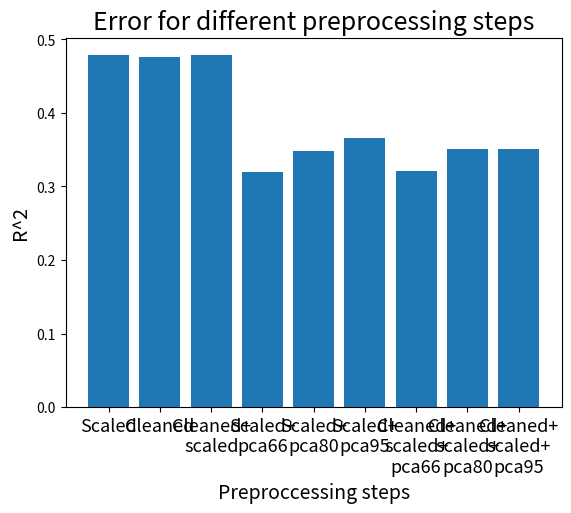

Here is the Python script that generated this plot:
def train_validation_split(X_train, y_train, percentage):
    """This function splits the data randomly into training data set and a validation
    data set. These training and validation set are returned as a tuple of 2 tuples
    as (X_training,y_training),(X_validation, y_validation). It splits the the data in
    two with the percentage to determine how big training data set is. Percentage is
    a float between 1 and 0."""

    #calculates trainingsize with percentage
    n_samples, n_features= X_train.shape
    training_size=int(percentage*n_samples)

    #permutation makes a random order so data
    #is split randomly.
    permutation=np.random.permutation(n_samples)

    #shuffles data with permutation
    X_shuffled=X_train[permutation]
    y_shuffled=y_train[permutation]

    #makes the training and validation sets
    X_training=X_shuffled[:training_size]
    X_validation=X_shuffled[training_size:]
    y_training=y_shuffled[:training_size]
    y_validation=y_shuffled[training_size:]

    training=(X_training,y_training)
    validation=(X_validation,y_validation)

    return training,validation


#file for all code we aren't actively using
import numpy as np
import matplotlib.pyplot as plt


def combining_all_features(dictionary, affinity, ligandf=True, topological=True, morgan=True, 
                           macckeys=True, peptidef=True, windowbased=True, autocorrelation=True):
    """This functions makes an matrix with the descriptors from the ligands and proteins in the file
    
    Input: dictionary made in extract_all_features
    
    Output: matrix (n_samples*n_features) and affinity (np.array of length n_samples)
    """
    if ligandf==True:
        lf=dictionary['ligandf']
    if topological==True:
        tf=dictionary['topologicalf']
    if morgan==True:
        mo=dictionary['morganf']
    if macckeys==True:
        ma=dictionary['macckeysf']
    if peptidef==True:
        pf=dictionary['peptidef']
    if windowbased==True:
        wb=dictionary['windowbasedf']
    if autocorrelation==True:
        ac=dictionary['autocorrelationf']


    if ligandf==True and topological==True and morgan==True and macckeys==True:
            if peptidef==True and windowbased==True and autocorrelation==True:
                all_features=np.concatenate([lf,tf,mo,ma,pf,wb,ac],axis=1)
            elif peptidef==True and windowbased==True and autocorrelation==False:
                all_features=np.concatenate([lf,tf,mo,ma,pf,wb],axis=1)
            elif peptidef==True and windowbased==False and autocorrelation==True:
                all_features=np.concatenate([lf,tf,mo,ma,pf,ac],axis=1)
            elif peptidef==False and windowbased==True and autocorrelation==True:
                all_features=np.concatenate([lf,tf,mo,ma,wb,ac],axis=1)
            elif peptidef==True and windowbased==False and autocorrelation==False:
                all_features=np.concatenate([lf,tf,mo,ma,pf],axis=1)
            elif peptidef==False and windowbased==True and autocorrelation==False:
                all_features=np.concatenate([lf,tf,mo,ma,wb],axis=1)
            elif peptidef==False and windowbased==False and autocorrelation==True:
                all_features=np.concatenate([lf,tf,mo,ma,ac],axis=1)
            elif peptidef==False and windowbased==False and autocorrelation==False:
                raise RuntimeError("at least 1 peptide feature needs to be true")
    elif ligandf==True and topological==True and morgan==True and macckeys==False:
            if peptidef==True and windowbased==True and autocorrelation==True:
                all_features=np.concatenate([lf,tf,mo,pf,wb,ac],axis=1)
            elif peptidef==True and windowbased==True and autocorrelation==False:
                all_features=np.concatenate([lf,tf,mo,pf,wb],axis=1)
            elif peptidef==True and windowbased==False and autocorrelation==True:
                all_features=np.concatenate([lf,tf,mo,pf,ac],axis=1)
            elif peptidef==False and windowbased==True and autocorrelation==True:
                all_features=np.concatenate([lf,tf,mo,wb,ac],axis=1)
            elif peptidef==True and windowbased==False and autocorrelation==False:
                all_features=np.concatenate([lf,tf,mo,pf],axis=1)
            elif peptidef==False and windowbased==True and autocorrelation==False:
                all_features=np.concatenate([lf,tf,mo,wb],axis=1)
            elif peptidef==False and windowbased==False and autocorrelation==True:
                all_features=np.concatenate([lf,tf,mo,ac],axis=1)
            elif peptidef==False and windowbased==False and autocorrelation==False:
                raise RuntimeError("at least 1 peptide feature needs to be true")
    elif ligandf==True and topological==True and morgan==False and macckeys==True:
            if peptidef==True and windowbased==True and autocorrelation==True:
                all_features=np.concatenate([lf,tf,ma,pf,wb,ac],axis=1)
            elif peptidef==True and windowbased==True and autocorrelation==False:
                all_features=np.concatenate([lf,tf,ma,pf,wb],axis=1)
            elif peptidef==True and windowbased==False and autocorrelation==True:
                all_features=np.concatenate([lf,tf,ma,pf,ac],axis=1)
            elif peptidef==False and windowbased==True and autocorrelation==True:
                all_features=np.concatenate([lf,tf,ma,wb,ac],axis=1)
            elif peptidef==True and windowbased==False and autocorrelation==False:
                all_features=np.concatenate([lf,tf,ma,pf],axis=1)
            elif peptidef==False and windowbased==True and autocorrelation==False:
                all_features=np.concatenate([lf,tf,ma,wb],axis=1)
            elif peptidef==False and windowbased==False and autocorrelation==True:
                all_features=np.concatenate([lf,tf,ma,ac],axis=1)
            elif peptidef==False and windowbased==False and autocorrelation==False:
                raise RuntimeError("at least 1 peptide feature needs to be true")
    elif ligandf==True and topological==False and morgan==True and macckeys==True:
            if peptidef==True and windowbased==True and autocorrelation==True:
                all_features=np.concatenate([lf,mo,ma,pf,wb,ac],axis=1)
            elif peptidef==True and windowbased==True and autocorrelation==False:
                all_features=np.concatenate([lf,mo,ma,pf,wb],axis=1)
            elif peptidef==True and windowbased==False and autocorrelation==True:
                all_features=np.concatenate([lf,mo,ma,pf,ac],axis=1)
            elif peptidef==False and windowbased==True and autocorrelation==True:
                all_features=np.concatenate([lf,mo,ma,wb,ac],axis=1)
            elif peptidef==True and windowbased==False and autocorrelation==False:
                all_features=np.concatenate([lf,mo,ma,pf],axis=1)
            elif peptidef==False and windowbased==True and autocorrelation==False:
                all_features=np.concatenate([lf,mo,ma,wb],axis=1)
            elif peptidef==False and windowbased==False and autocorrelation==True:
                all_features=np.concatenate([lf,mo,ma,ac],axis=1)
            elif peptidef==False and windowbased==False and autocorrelation==False:
                raise RuntimeError("at least 1 peptide feature needs to be true")
    elif ligandf==False and topological==True and morgan==True and macckeys==True:
            if peptidef==True and windowbased==True and autocorrelation==True:
                all_features=np.concatenate([tf,mo,ma,pf,wb,ac],axis=1)
            elif peptidef==True and windowbased==True and autocorrelation==False:
                all_features=np.concatenate([tf,mo,ma,pf,wb],axis=1)
            elif peptidef==True and windowbased==False and autocorrelation==True:
                all_features=np.concatenate([tf,mo,ma,pf,ac],axis=1)
            elif peptidef==False and windowbased==True and autocorrelation==True:
                all_features=np.concatenate([tf,mo,ma,wb,ac],axis=1)
            elif peptidef==True and windowbased==False and autocorrelation==False:
                all_features=np.concatenate([tf,mo,ma,pf],axis=1)
            elif peptidef==False and windowbased==True and autocorrelation==False:
                all_features=np.concatenate([tf,mo,ma,wb],axis=1)
            elif peptidef==False and windowbased==False and autocorrelation==True:
                all_features=np.concatenate([tf,mo,ma,ac],axis=1)
            elif peptidef==False and windowbased==False and autocorrelation==False:
                raise RuntimeError("at least 1 peptide feature needs to be true")
    elif ligandf==True and topological==True and morgan==False and macckeys==False:
            if peptidef==True and windowbased==True and autocorrelation==True:
                all_features=np.concatenate([lf,tf,pf,wb,ac],axis=1)
            elif peptidef==True and windowbased==True and autocorrelation==False:
                all_features=np.concatenate([lf,tf,pf,wb],axis=1)
            elif peptidef==True and windowbased==False and autocorrelation==True:
                all_features=np.concatenate([lf,tf,pf,ac],axis=1)
            elif peptidef==False and windowbased==True and autocorrelation==True:
                all_features=np.concatenate([lf,tf,wb,ac],axis=1)
            elif peptidef==True and windowbased==False and autocorrelation==False:
                all_features=np.concatenate([lf,tf,pf],axis=1)
            elif peptidef==False and windowbased==True and autocorrelation==False:
                all_features=np.concatenate([lf,tf,wb],axis=1)
            elif peptidef==False and windowbased==False and autocorrelation==True:
                all_features=np.concatenate([lf,tf,ac],axis=1)
            elif peptidef==False and windowbased==False and autocorrelation==False:
                raise RuntimeError("at least 1 peptide feature needs to be true")
    elif ligandf==True and topological==False and morgan==True and macckeys==False:
            if peptidef==True and windowbased==True and autocorrelation==True:
                all_features=np.concatenate([lf,mo,pf,wb,ac],axis=1)
            elif peptidef==True and windowbased==True and autocorrelation==False:
                all_features=np.concatenate([lf,mo,pf,wb],axis=1)
            elif peptidef==True and windowbased==False and autocorrelation==True:
                all_features=np.concatenate([lf,mo,pf,ac],axis=1)
            elif peptidef==False and windowbased==True and autocorrelation==True:
                all_features=np.concatenate([lf,mo,wb,ac],axis=1)
            elif peptidef==True and windowbased==False and autocorrelation==False:
                all_features=np.concatenate([lf,mo,pf],axis=1)
            elif peptidef==False and windowbased==True and autocorrelation==False:
                all_features=np.concatenate([lf,mo,wb],axis=1)
            elif peptidef==False and windowbased==False and autocorrelation==True:
                all_features=np.concatenate([lf,mo,ac],axis=1)
            elif peptidef==False and windowbased==False and autocorrelation==False:
                raise RuntimeError("at least 1 peptide feature needs to be true")
    elif ligandf==True and topological==False and morgan==False and macckeys==True:
            if peptidef==True and windowbased==True and autocorrelation==True:
                all_features=np.concatenate([lf,ma,pf,wb,ac],axis=1)
            elif peptidef==True and windowbased==True and autocorrelation==False:
                all_features=np.concatenate([lf,ma,pf,wb],axis=1)
            elif peptidef==True and windowbased==False and autocorrelation==True:
                all_features=np.concatenate([lf,ma,pf,ac],axis=1)
            elif peptidef==False and windowbased==True and autocorrelation==True:
                all_features=np.concatenate([lf,ma,wb,ac],axis=1)
            elif peptidef==True and windowbased==False and autocorrelation==False:
                all_features=np.concatenate([lf,ma,pf],axis=1)
            elif peptidef==False and windowbased==True and autocorrelation==False:
                all_features=np.concatenate([lf,ma,wb],axis=1)
            elif peptidef==False and windowbased==False and autocorrelation==True:
                all_features=np.concatenate([lf,ma,ac],axis=1)
            elif peptidef==False and windowbased==False and autocorrelation==False:
                raise RuntimeError("at least 1 peptide feature needs to be true")
    elif ligandf==False and topological==True and morgan==True and macckeys==False:
            if peptidef==True and windowbased==True and autocorrelation==True:
                all_features=np.concatenate([tf,mo,pf,wb,ac],axis=1)
            elif peptidef==True and windowbased==True and autocorrelation==False:
                all_features=np.concatenate([tf,mo,pf,wb],axis=1)
            elif peptidef==True and windowbased==False and autocorrelation==True:
                all_features=np.concatenate([tf,mo,pf,ac],axis=1)
            elif peptidef==False and windowbased==True and autocorrelation==True:
                all_features=np.concatenate([tf,mo,wb,ac],axis=1)
            elif peptidef==True and windowbased==False and autocorrelation==False:
                all_features=np.concatenate([tf,mo,pf],axis=1)
            elif peptidef==False and windowbased==True and autocorrelation==False:
                all_features=np.concatenate([tf,mo,wb],axis=1)
            elif peptidef==False and windowbased==False and autocorrelation==True:
                all_features=np.concatenate([tf,mo,ac],axis=1)
            elif peptidef==False and windowbased==False and autocorrelation==False:
                raise RuntimeError("at least 1 peptide feature needs to be true")
    elif ligandf==False and topological==True and morgan==False and macckeys==True:
            if peptidef==True and windowbased==True and autocorrelation==True:
                all_features=np.concatenate([tf,ma,pf,wb,ac],axis=1)
            elif peptidef==True and windowbased==True and autocorrelation==False:
                all_features=np.concatenate([tf,ma,pf,wb],axis=1)
            elif peptidef==True and windowbased==False and autocorrelation==True:
                all_features=np.concatenate([tf,ma,pf,ac],axis=1)
            elif peptidef==False and windowbased==True and autocorrelation==True:
                all_features=np.concatenate([tf,ma,wb,ac],axis=1)
            elif peptidef==True and windowbased==False and autocorrelation==False:
                all_features=np.concatenate([tf,ma,pf],axis=1)
            elif peptidef==False and windowbased==True and autocorrelation==False:
                all_features=np.concatenate([tf,ma,wb],axis=1)
            elif peptidef==False and windowbased==False and autocorrelation==True:
                all_features=np.concatenate([tf,ma,ac],axis=1)
            elif peptidef==False and windowbased==False and autocorrelation==False:
                raise RuntimeError("at least 1 peptide feature needs to be true")
    elif ligandf==False and topological==False and morgan==True and macckeys==True:
            if peptidef==True and windowbased==True and autocorrelation==True:
                all_features=np.concatenate([mo,ma,pf,wb,ac],axis=1)
            elif peptidef==True and windowbased==True and autocorrelation==False:
                all_features=np.concatenate([mo,ma,pf,wb],axis=1)
            elif peptidef==True and windowbased==False and autocorrelation==True:
                all_features=np.concatenate([mo,ma,pf,ac],axis=1)
            elif peptidef==False and windowbased==True and autocorrelation==True:
                all_features=np.concatenate([mo,ma,wb,ac],axis=1)
            elif peptidef==True and windowbased==False and autocorrelation==False:
                all_features=np.concatenate([mo,ma,pf],axis=1)
            elif peptidef==False and windowbased==True and autocorrelation==False:
                all_features=np.concatenate([mo,ma,wb],axis=1)
            elif peptidef==False and windowbased==False and autocorrelation==True:
                all_features=np.concatenate([mo,ma,ac],axis=1)
            elif peptidef==False and windowbased==False and autocorrelation==False:
                raise RuntimeError("at least 1 peptide feature needs to be true")
    elif ligandf==True and topological==False and morgan==False and macckeys==False:
            if peptidef==True and windowbased==True and autocorrelation==True:
                all_features=np.concatenate([lf,pf,wb,ac],axis=1)
            elif peptidef==True and windowbased==True and autocorrelation==False:
                all_features=np.concatenate([lf,pf,wb],axis=1)
            elif peptidef==True and windowbased==False and autocorrelation==True:
                all_features=np.concatenate([lf,pf,ac],axis=1)
            elif peptidef==False and windowbased==True and autocorrelation==True:
                all_features=np.concatenate([lf,wb,ac],axis=1)
            elif peptidef==True and windowbased==False and autocorrelation==False:
                all_features=np.concatenate([lf,pf],axis=1)
            elif peptidef==False and windowbased==True and autocorrelation==False:
                all_features=np.concatenate([lf,wb],axis=1)
            elif peptidef==False and windowbased==False and autocorrelation==True:
                all_features=np.concatenate([lf,ac],axis=1)
            elif peptidef==False and windowbased==False and autocorrelation==False:
                raise RuntimeError("at least 1 peptide feature needs to be true")
    elif ligandf==False and topological==True and morgan==False and macckeys==False:
            if peptidef==True and windowbased==True and autocorrelation==True:
                all_features=np.concatenate([tf,pf,wb,ac],axis=1)
            elif peptidef==True and windowbased==True and autocorrelation==False:
                all_features=np.concatenate([tf,pf,wb],axis=1)
            elif peptidef==True and windowbased==False and autocorrelation==True:
                all_features=np.concatenate([tf,pf,ac],axis=1)
            elif peptidef==False and windowbased==True and autocorrelation==True:
                all_features=np.concatenate([tf,wb,ac],axis=1)
            elif peptidef==True and windowbased==False and autocorrelation==False:
                all_features=np.concatenate([tf,pf],axis=1)
            elif peptidef==False and windowbased==True and autocorrelation==False:
                all_features=np.concatenate([tf,wb],axis=1)
            elif peptidef==False and windowbased==False and autocorrelation==True:
                all_features=np.concatenate([tf,ac],axis=1)
            elif peptidef==False and windowbased==False and autocorrelation==False:
                raise RuntimeError("at least 1 peptide feature needs to be true")
    elif ligandf==False and topological==False and morgan==True and macckeys==False:
            if peptidef==True and windowbased==True and autocorrelation==True:
                all_features=np.concatenate([mo,pf,wb,ac],axis=1)
            elif peptidef==True and windowbased==True and autocorrelation==False:
                all_features=np.concatenate([mo,pf,wb],axis=1)
            elif peptidef==True and windowbased==False and autocorrelation==True:
                all_features=np.concatenate([mo,pf,ac],axis=1)
            elif peptidef==False and windowbased==True and autocorrelation==True:
                all_features=np.concatenate([mo,wb,ac],axis=1)
            elif peptidef==True and windowbased==False and autocorrelation==False:
                all_features=np.concatenate([mo,pf],axis=1)
            elif peptidef==False and windowbased==True and autocorrelation==False:
                all_features=np.concatenate([mo,wb],axis=1)
            elif peptidef==False and windowbased==False and autocorrelation==True:
                all_features=np.concatenate([mo,ac],axis=1)
            elif peptidef==False and windowbased==False and autocorrelation==False:
                raise RuntimeError("at least 1 peptide feature needs to be true")
    elif ligandf==False and topological==False and morgan==False and macckeys==True:
            if peptidef==True and windowbased==True and autocorrelation==True:
                all_features=np.concatenate([ma,pf,wb,ac],axis=1)
            elif peptidef==True and windowbased==True and autocorrelation==False:
                all_features=np.concatenate([ma,pf,wb],axis=1)
            elif peptidef==True and windowbased==False and autocorrelation==True:
                all_features=np.concatenate([ma,pf,ac],axis=1)
            elif peptidef==False and windowbased==True and autocorrelation==True:
                all_features=np.concatenate([ma,wb,ac],axis=1)
            elif peptidef==True and windowbased==False and autocorrelation==False:
                all_features=np.concatenate([ma,pf],axis=1)
            elif peptidef==False and windowbased==True and autocorrelation==False:
                all_features=np.concatenate([ma,wb],axis=1)
            elif peptidef==False and windowbased==False and autocorrelation==True:
                all_features=np.concatenate([ma,ac],axis=1)
            elif peptidef==False and windowbased==False and autocorrelation==False:
                raise RuntimeError("at least 1 peptide feature needs to be true")
    elif ligandf==False and topological==False and morgan==False and macckeys==False:
            raise RuntimeError("at least 1 ligand feature needs to be true")
                        

    matrix=all_features

    return matrix,affinity

def clipping_graph():
    data={1:{'0': 2.587978249229756, '1': 2.5874567472918493, '2': 2.5966800476026988, '3': 2.596145257346921, '4': 2.6005530103281043, '5': 2.604303509834665}, 
            2:{'0': 2.589725623713276, '1': 2.5890236567773703, '2': 2.595744403109823, '3': 2.5970707612110693, '4': 2.598232377914856, '5': 2.6014873296917163}, 
            3:{'0': 2.600519924574632, '1': 2.5951610007545125,'2': 2.597199020716986, '3': 2.598025027289715, '4': 2.6037089507348914, '5': 2.6033617143851364}, 
            4:{'0': 2.607395235134827, '1': 2.60910703308158,'2': 2.5994255746311477, '3': 2.6022048958390926, '4': 2.6037478084112404, '5': 2.615830063456015}}
    markers = ['co-', 'ro-', 'go-', 'yo-']
    labels = ['1st ranked', '2nd ranked', '3rd ranked', '4th ranked']
    plt.xlabel('Clip size (percentile)')
    plt.ylabel('Mean absolute error')
    plt.title('Mean absolute error for different clip sizes for 4 highest-ranked options of encodings')
    for n in range(len(data)):
        x=(data[n+1].keys())
        y=list(data[n+1].values())
        plt.plot(x,y,markers[n],label=labels[n])
    plt.legend()
    plt.grid()
    plt.show()

def elbow_graph():
    x=[35,38,30,7,41,33,76,43,40,39,6,44,36,74,62,69,47,11,60,53,82,55,61,59,13,72,58,84,52,51,46,12,63,49,86,56,50,48,10,68,54,85,90,88,89,73,93,87,98,95,91,94,83,96,92,99,37,19,9,2,29,22,34,24,26,16,1,31,32,42,70,67,45,5,66,65,64,80,77,57,8,78,75,79,21,17,18,3,25,23,71,27,14,28,4,20,15,81,102,100,101,97,104,103,105]
    y=[2.60674322419264,2.60758200389518,2.60419929075543,2.55669616903978,2.61436525542661,2.60541009013401,2.6544432082437,2.61738728900623,2.61277406973663,2.60813216802147,2.55241334835406,2.61838046758399,2.6069395394369,2.65423124572268,2.64073825745369,2.64385895247479,2.62773571231567,2.58275606257297,2.63975177914009,2.63498391807791,2.66894094925405,2.63654908101676,2.6400838413151,2.6380420094577,2.59090259004142,2.65144144063985,2.63726815883421,2.67397976430801,2.634558153287,2.63181698950891,2.62555086250212,2.58359161910186,2.64109461332877,2.63100222976045,2.68274911444746,2.63661088663594,2.63161233814687,2.62993807169079,2.58216097384606,2.64256466880781,2.63501915747999,2.6813341064325,2.71159801988482,2.70442110101776,2.70443097451725,2.65297539698961,2.7156314484168,2.70389665929563,2.75469231791237,2.72696379587127,2.71412665438425,2.71870477339507,2.67374999300148,2.72904514989959,2.71444276273191,2.76744752719156,2.60744813893745,2.59344706338729,2.57989628972703,2.51403960445375,2.60135768078337,2.59403720761281,2.6066467336491,2.59587118742722,2.59834160953054,2.59152068867415,2.51094953316281,2.6044860653207,2.60470508908187,2.61448892145468,2.64687556835645,2.64163410305727,2.61858340731564,2.55097034658934,2.64150590621085,2.64118640516281,2.64114999731395,2.66179774760379,2.65602081721347,2.63683957100727,2.55978893643161,2.65741868443669,2.65427237393153,2.65858583406709,2.59356979122212,2.59232960155039,2.59259561398758,2.52945365221345,2.59589738659478,2.59415055206693,2.65117052371693,2.60012620860791,2.59140763951715,2.60047030639614,2.53266732744935,2.59354552753493,2.59144790656611,2.6675095349781,2.7931776193335,2.78972039581734,2.79046871318891,2.73907383210624,2.79534226539412,2.79374294109977,2.83244164742752]
    xticks=range(0,106,5)
    plt.plot(x,y,'bo')
    plt.title('MAE of different combinations of encodings')
    plt.xlabel('Ranking of model with this combination of encodings')
    plt.ylabel('Mean absolute error')
    plt.grid()
    plt.xticks(xticks)
    plt.xlim(0,107)
    plt.show()

def estimators_errors(encoding_bools, max_features=None, max_depth=None, min_samples_split=2, min_samples_leaf=1):
    print('started calculating n_estimators')
    uniprot_dict=extract_sequence("data/protein_info.csv")
    smiles_train,uniprot_ids_train,y_train=data_to_SMILES_UNIProt_ID("data/train.csv")
    X = extract_true_features(encoding_bools, uniprot_dict, smiles_train, uniprot_ids_train)
    training_set, validation_set = train_validation_split(X,y_train,0.8)
    X_train, y_train = training_set
    X_validation, y_validation_true = validation_set
    print(f"data has been splitted into two sets")
    X_train_clipped, clip = clipping_outliers_train(X_train)
    X_validation_clipped = clipping_outliers_test(X_validation, clip)
    train_errors = []
    validation_errors = []
    n_estimators_range=range(150,551,50)
    for n_estimators in n_estimators_range:
        rf_model = train_model(X_train_clipped, y_train, criterion='squared_error',n_estimators=n_estimators, max_depth=max_depth, 
                        min_samples_split=min_samples_split, min_samples_leaf=min_samples_leaf, max_features=max_features, n_jobs=-1)
        print(f"model has been trained with n_estimators {n_estimators}")
        train_error, validation_error = calculate_errors(X_train=X_train_clipped, y_train_true=y_train, X_validation=X_validation_clipped, y_validation_true=y_validation_true,
                     encoding_bools=encoding_bools, rf_model=rf_model, n_estimators=n_estimators,
                      max_depth=max_depth, min_samples_leaf=min_samples_leaf, min_samples_split=min_samples_split, max_features=max_features)
        train_errors.append(train_error)
        validation_errors.append(validation_error)
    return train_errors, validation_errors, n_estimators_range

def estimators_graph():
    n_estimators=range(150,551,50)
    train_errors=[0.9364852503923449, 0.9387822832720553, 0.9368893137739037, 0.9338982757980732, 0.931374056099311, 0.9343564149344363, 0.9311238458740473, 0.9283287534314073, 0.9304546677103404]
    validation_errors=[2.4266153572854803, 2.403839310114793, 2.3976645726907426, 2.3916775985694687, 2.396581512252472, 2.3990959471799833, 2.387312014475291, 2.3891048845890626, 2.3988525188348513]
    f, (ax1, ax2) = plt.subplots(2,1,sharex=True,height_ratios=[15,1])
    # plt.plot(n_estimators, train_errors, 'bo-', label='Train MAE')
    ax1.plot(n_estimators, validation_errors, 'ro-', label='Validation MAE')
    # plt.legend()
    f.suptitle('The validation error for different values of n_estimators')
    f.subplots_adjust(hspace=0.1)
    f.supxlabel('Value for n_estimators')
    f.supylabel('MAE score on validation set')
    ax1.set_ylim(2.385,2.430)
    ax2.set_ylim(0,0.01)
    ax1.spines['bottom'].set_visible(False)
    ax2.spines['top'].set_visible(False)
    ax1.xaxis.tick_top()
    ax1.tick_params(labeltop=False)
    ax2.xaxis.tick_bottom()
    ax1.grid()
    ax2.grid()
    ax2ygridlines = ax2.get_ygridlines()
    ax2ygridlines[-1].set_visible(False)
    plt.show()

def prepping_graph():
    data={'Scaled':0.4785018435920147,'Cleaned':0.47583234137174646,'Cleaned+\nscaled': 0.4784814897780814, 
          'Scaled+\npca66':0.3201183220520327, 'Scaled+\npca80':0.34864618071310116, 'Scaled+\npca95': 0.365840455772483,
          'Cleaned+\nscaled+\npca66':0.320365179686796, 'Cleaned+\nscaled+\npca80':0.3511814161572563, 'Cleaned+\nscaled+\npca95':0.3511814161572563}
    plt.xlabel('Preproccessing steps',fontsize=14)
    plt.ylabel('R^2',fontsize=14)
    plt.title('Error for different preprocessing steps',fontsize=18)
    plt.xticks(fontsize=13)
    plt.bar(list(data.keys()), list(data.values()))
    plt.show()
prepping_graph()